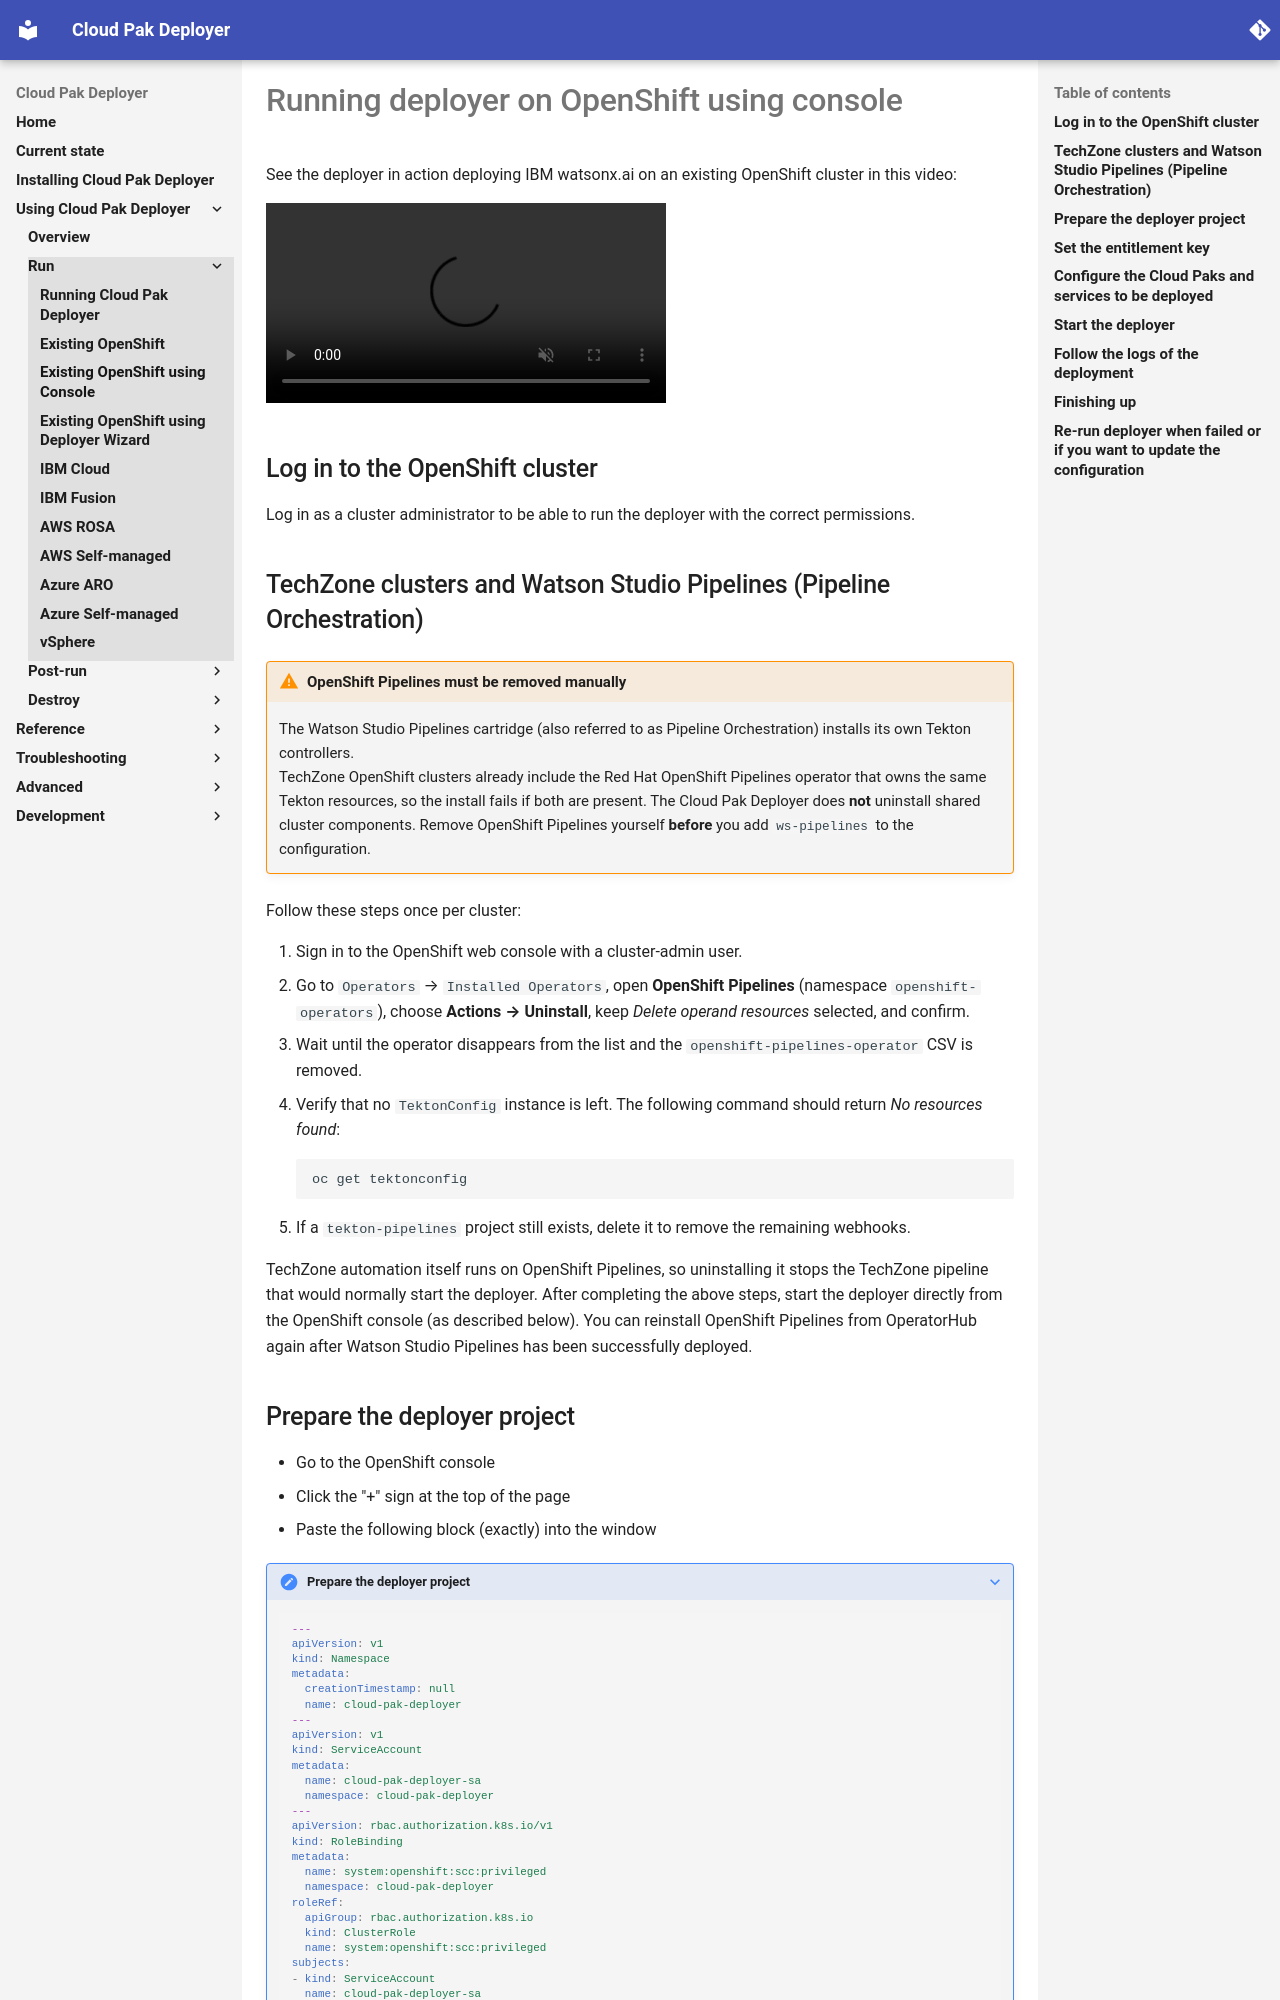

repository: IBM/cloud-pak-deployer · page: 10-use-deployer/3-run/existing-openshift-console/index.html · generator: mkdocs

# Running deployer on OpenShift using console

See the deployer in action deploying IBM watsonx.ai on an existing OpenShift cluster in this video:

<video src="https://ibm.box.com/shared/static/iabmg861w5eiz30pwh4ph2chlv2m1k6q.mp4" controls="controls" muted="muted" class="d-block rounded-bottom-2 border-top width-fit" style="max-height:300px; min-height: 200px"></video>

## Log in to the OpenShift cluster
Log in as a cluster administrator to be able to run the deployer with the correct permissions.
